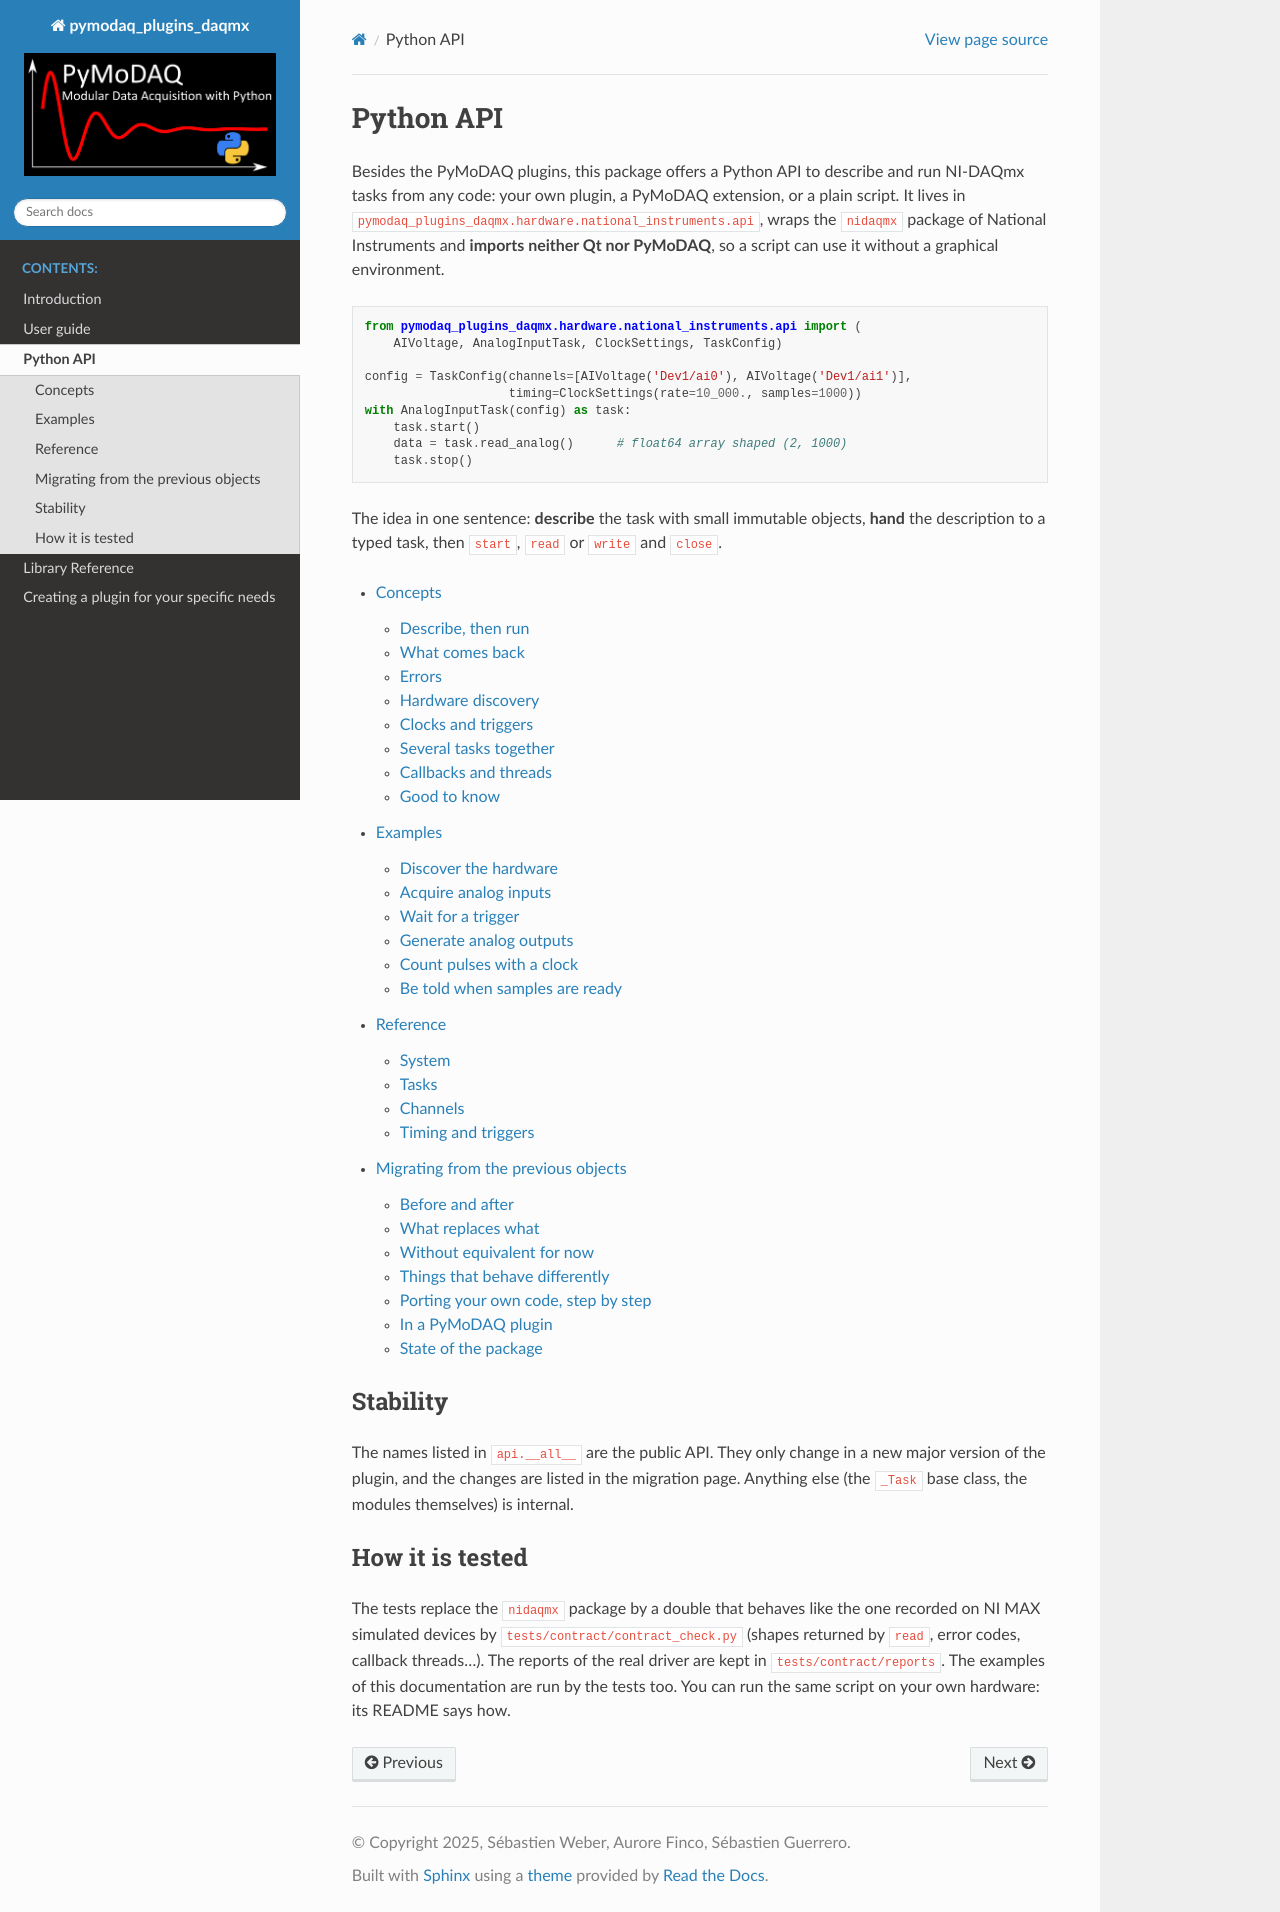

repository: PyMoDAQ/pymodaq_plugins_daqmx · page: api/index.html · generator: sphinx

Python API
==========

Besides the PyMoDAQ plugins, this package offers a Python API to describe and run NI-DAQmx tasks from any code: your
own plugin, a PyMoDAQ extension, or a plain script. It lives in
``pymodaq_plugins_daqmx.hardware.national_instruments.api``, wraps the ``nidaqmx`` package of National Instruments and
**imports neither Qt nor PyMoDAQ**, so a script can use it without a graphical environment.

.. code-block:: python

   from pymodaq_plugins_daqmx.hardware.national_instruments.api import (
       AIVoltage, AnalogInputTask, ClockSettings, TaskConfig)

   config = TaskConfig(channels=[AIVoltage('Dev1/ai0'), AIVoltage('Dev1/ai1')],
                       timing=ClockSettings(rate=10_000., samples=1000))
   with AnalogInputTask(config) as task:
       task.start()
       data = task.read_analog()      # float64 array shaped (2, 1000)
       task.stop()

The idea in one sentence: **describe** the task with small immutable objects, **hand** the description to a typed
task, then ``start``, ``read`` or ``write`` and ``close``.

.. toctree::
   :maxdepth: 2

   concepts
   examples
   reference
   migration

Stability
---------

The names listed in ``api.__all__`` are the public API. They only change in a new major version of the plugin, and
the changes are listed in the migration page. Anything else (the ``_Task`` base class, the modules themselves) is
internal.

How it is tested
----------------

The tests replace the ``nidaqmx`` package by a double that behaves like the one recorded on NI MAX simulated devices
by ``tests/contract/contract_check.py`` (shapes returned by ``read``, error codes, callback threads...). The
reports of the real driver are kept in ``tests/contract/reports``. The examples of this documentation are run by the
tests too. You can run the same script on your own hardware: its README says how.
